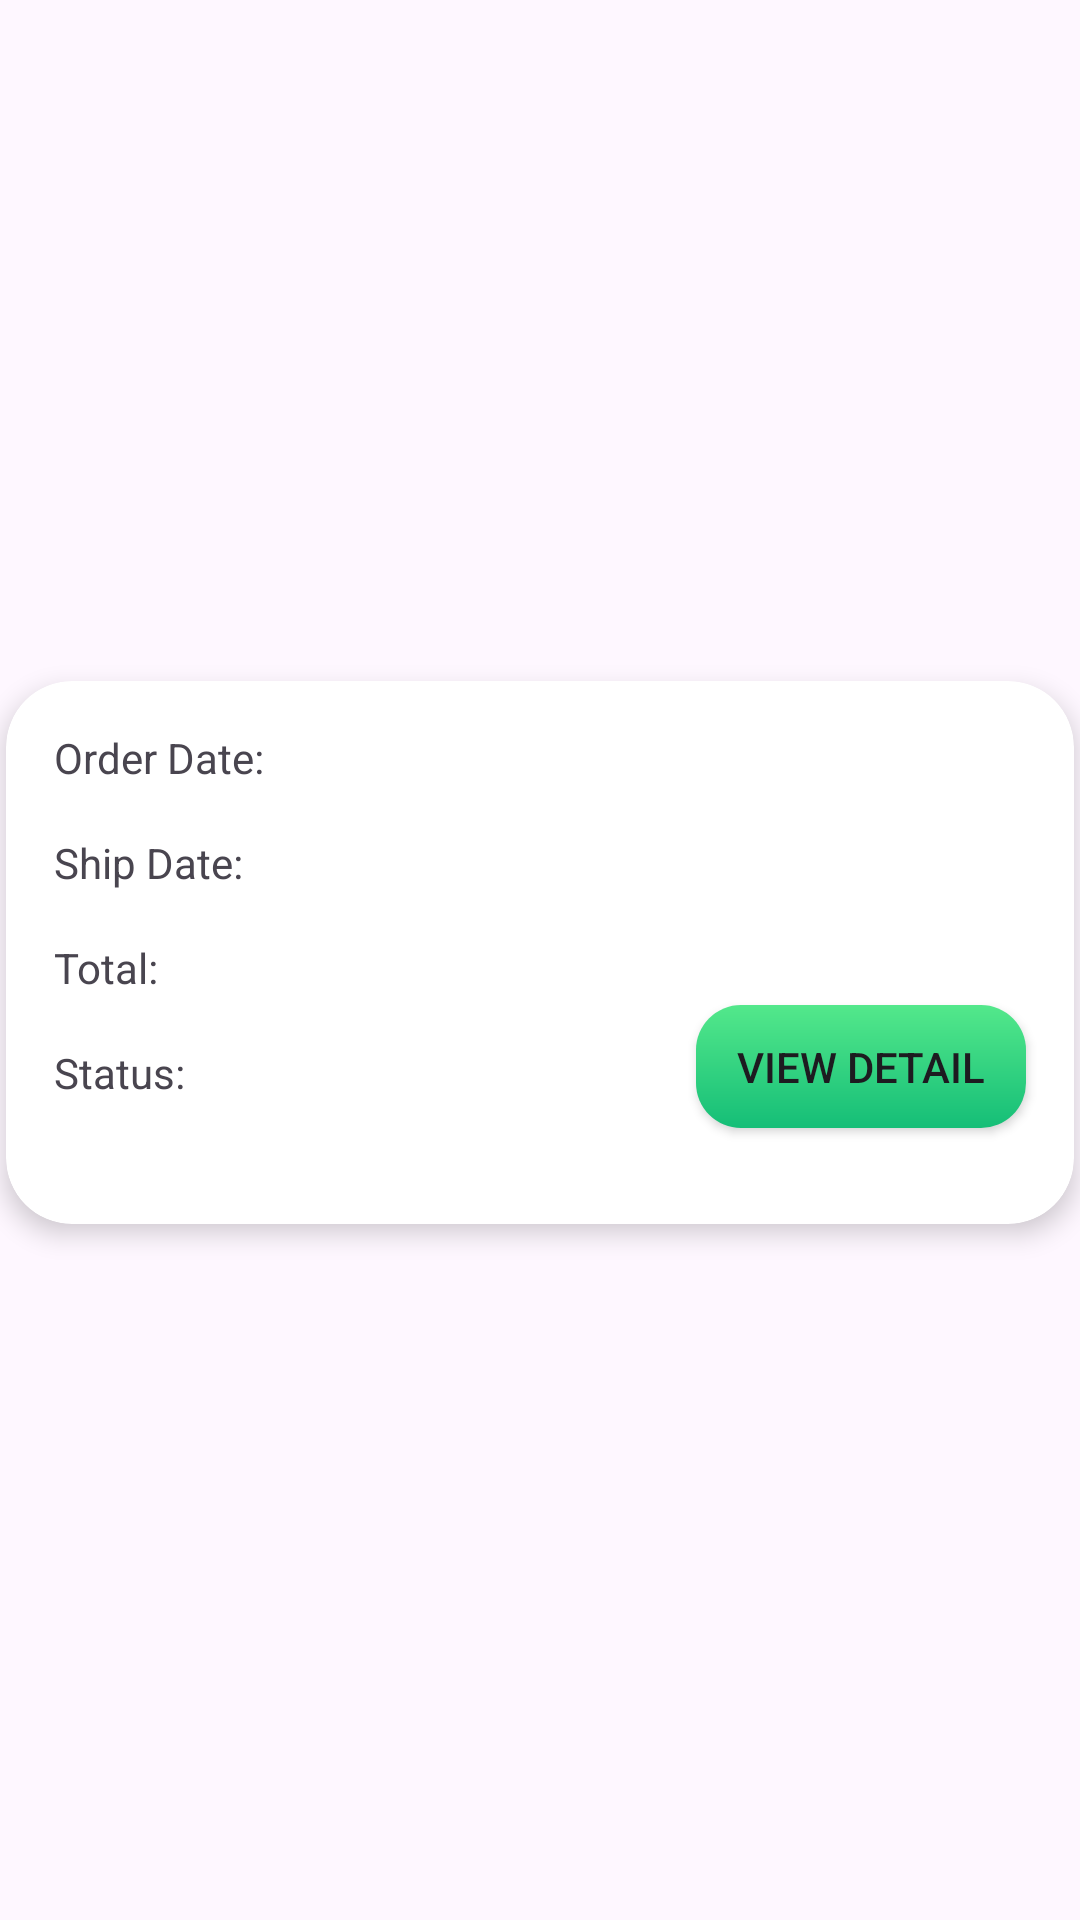

Android layout source for this screen:
<!-- AndroidManifest.xml: application theme Theme.Order_food -->
<!-- res/layout/view_list_order_manage.xml -->
<?xml version="1.0" encoding="utf-8"?>
<androidx.constraintlayout.widget.ConstraintLayout xmlns:android="http://schemas.android.com/apk/res/android"
    xmlns:app="http://schemas.android.com/apk/res-auto"
    xmlns:tools="http://schemas.android.com/tools"
    android:layout_width="match_parent"
    android:layout_height="wrap_content"
    android:layout_marginBottom="10dp">

    <androidx.cardview.widget.CardView
        android:layout_width="356dp"
        android:layout_height="181dp"
        android:layout_marginBottom="5dp"
        app:cardCornerRadius="22dp"
        app:cardElevation="5dp"
        app:layout_constraintBottom_toBottomOf="parent"
        app:layout_constraintEnd_toEndOf="parent"
        app:layout_constraintStart_toStartOf="parent"
        app:layout_constraintTop_toTopOf="parent">

        <androidx.constraintlayout.widget.ConstraintLayout
            android:layout_width="match_parent"
            android:layout_height="match_parent">

            <TextView
                android:id="@+id/textView18"
                android:layout_width="wrap_content"
                android:layout_height="wrap_content"
                android:layout_marginStart="16dp"
                android:layout_marginTop="16dp"
                android:text="Ship Date: "
                app:layout_constraintStart_toStartOf="parent"
                app:layout_constraintTop_toBottomOf="@+id/textView16" />

            <TextView
                android:id="@+id/textView19"
                android:layout_width="wrap_content"
                android:layout_height="wrap_content"
                android:layout_marginTop="16dp"
                android:layout_marginStart="16dp"
                android:text="Total: "
                app:layout_constraintStart_toStartOf="parent"
                app:layout_constraintTop_toBottomOf="@+id/textView18"
                tools:layout_editor_absoluteX="16dp" />

            <TextView
                android:id="@+id/textView16"
                android:layout_width="wrap_content"
                android:layout_height="wrap_content"
                android:layout_marginStart="16dp"
                android:layout_marginTop="16dp"
                android:text="Order Date: "
                app:layout_constraintStart_toStartOf="parent"
                app:layout_constraintTop_toTopOf="parent" />

            <androidx.appcompat.widget.AppCompatButton
                android:id="@+id/button_view_detail"
                android:layout_width="110dp"
                android:layout_height="41dp"
                android:layout_marginEnd="16dp"
                android:layout_marginBottom="32dp"
                android:background="@drawable/greenbuttongradient"
                android:text="View Detail"
                app:layout_constraintBottom_toBottomOf="parent"
                app:layout_constraintEnd_toEndOf="parent" />

            <TextView
                android:id="@+id/textView20"
                android:layout_width="wrap_content"
                android:layout_height="wrap_content"
                android:layout_marginTop="16dp"
                android:text="Status:"
                app:layout_constraintStart_toStartOf="@+id/textView19"
                app:layout_constraintTop_toBottomOf="@+id/textView19" />

            <TextView
                android:id="@+id/order_date_value"
                android:layout_width="wrap_content"
                android:layout_height="wrap_content"
                android:layout_marginStart="12dp"
                android:text=""
                android:textColor="@color/textColor"
                app:layout_constraintBottom_toBottomOf="@+id/textView16"
                app:layout_constraintStart_toEndOf="@+id/textView16"
                app:layout_constraintTop_toTopOf="@+id/textView16"
                app:layout_constraintVertical_bias="0.0" />

            <TextView
                android:id="@+id/ship_date_value"
                android:layout_width="wrap_content"
                android:layout_height="wrap_content"
                android:layout_marginStart="20dp"
                android:text=""
                android:textColor="@color/textColor"
                app:layout_constraintBottom_toBottomOf="@+id/textView18"
                app:layout_constraintStart_toEndOf="@+id/textView18"
                app:layout_constraintTop_toTopOf="@+id/textView18"
                app:layout_constraintVertical_bias="0.0" />

            <TextView
                android:id="@+id/total_value"
                android:layout_width="wrap_content"
                android:layout_height="wrap_content"
                android:layout_marginStart="48dp"
                android:text=""
                android:textColor="@color/textColor"
                app:layout_constraintBottom_toBottomOf="@+id/textView19"
                app:layout_constraintStart_toEndOf="@+id/textView19"
                app:layout_constraintTop_toTopOf="@+id/textView19"
                app:layout_constraintVertical_bias="0.0" />

            <TextView
                android:id="@+id/status_value"
                android:layout_width="wrap_content"
                android:layout_height="wrap_content"
                android:layout_marginStart="44dp"
                android:text=""
                android:textColor="@color/textColor"
                app:layout_constraintBottom_toBottomOf="@+id/textView20"
                app:layout_constraintStart_toEndOf="@+id/textView20"
                app:layout_constraintTop_toTopOf="@+id/textView20"
                app:layout_constraintVertical_bias="0.0" />
        </androidx.constraintlayout.widget.ConstraintLayout>

    </androidx.cardview.widget.CardView>
</androidx.constraintlayout.widget.ConstraintLayout>
<!-- resources referenced by this layout -->
<resources>
  <color name="textColor">#1FC57A</color>
  <!-- drawable greenbuttongradient (drawable) -->
  <?xml version="1.0" encoding="utf-8"?>
  <shape xmlns:android="http://schemas.android.com/apk/res/android">
  <gradient android:angle="-45" android:startColor="#53e88b" android:endColor="#15be77" />
      <corners android:radius="15dp" />
  </shape>
  <style name="Theme.Order_food" parent="Base.Theme.Order_food" />
  <style name="Base.Theme.Order_food" parent="Theme.Material3.DayNight.NoActionBar">
          
          
      </style>
</resources>
